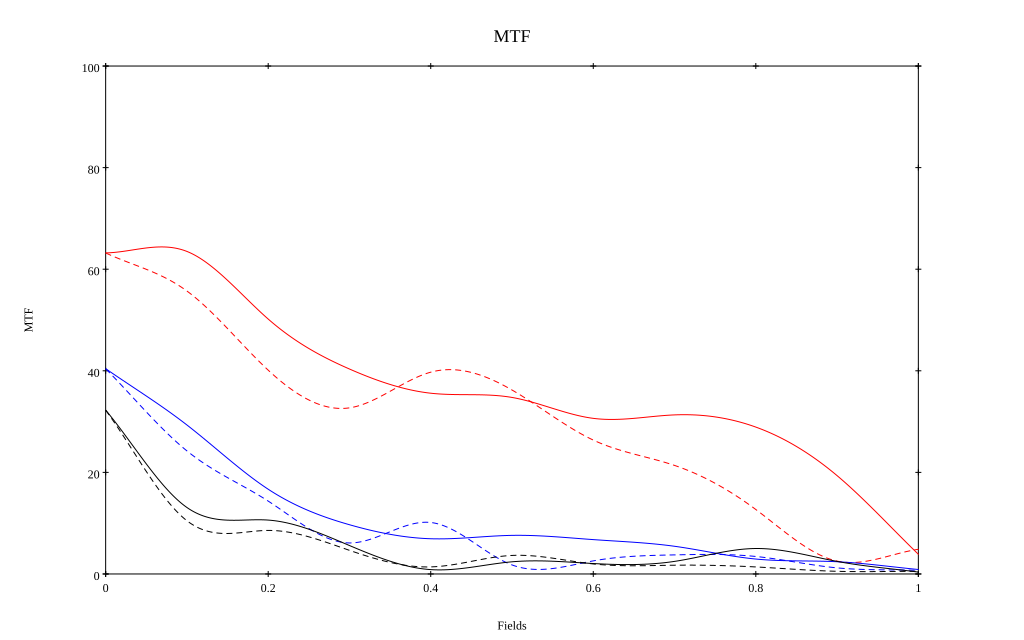

The data file committed next to this chart (first rows):
, 0, 0.1, 0.2, 0.3, 0.4, 0.5, 0.6, 0.7, 0.8, 0.9, 1
10 sag, 0.632, 0.635, 0.502, 0.404, 0.356, 0.348, 0.306, 0.313, 0.289, 0.194, 0.039
10 tan, 0.632, 0.557, 0.401, 0.327, 0.397, 0.362, 0.264, 0.214, 0.127, 0.025, 0.049
30 sag, 0.404, 0.293, 0.167, 0.097, 0.069, 0.076, 0.068, 0.055, 0.029, 0.024, 0.009
30 tan, 0.404, 0.242, 0.143, 0.061, 0.101, 0.018, 0.026, 0.038, 0.034, 0.012, 0.007
50 sag, 0.323, 0.131, 0.106, 0.056, 0.009, 0.024, 0.021, 0.025, 0.05, 0.025, 0.004
50 tan, 0.323, 0.105, 0.086, 0.047, 0.014, 0.036, 0.02, 0.017, 0.014, 0.005, 0.005
